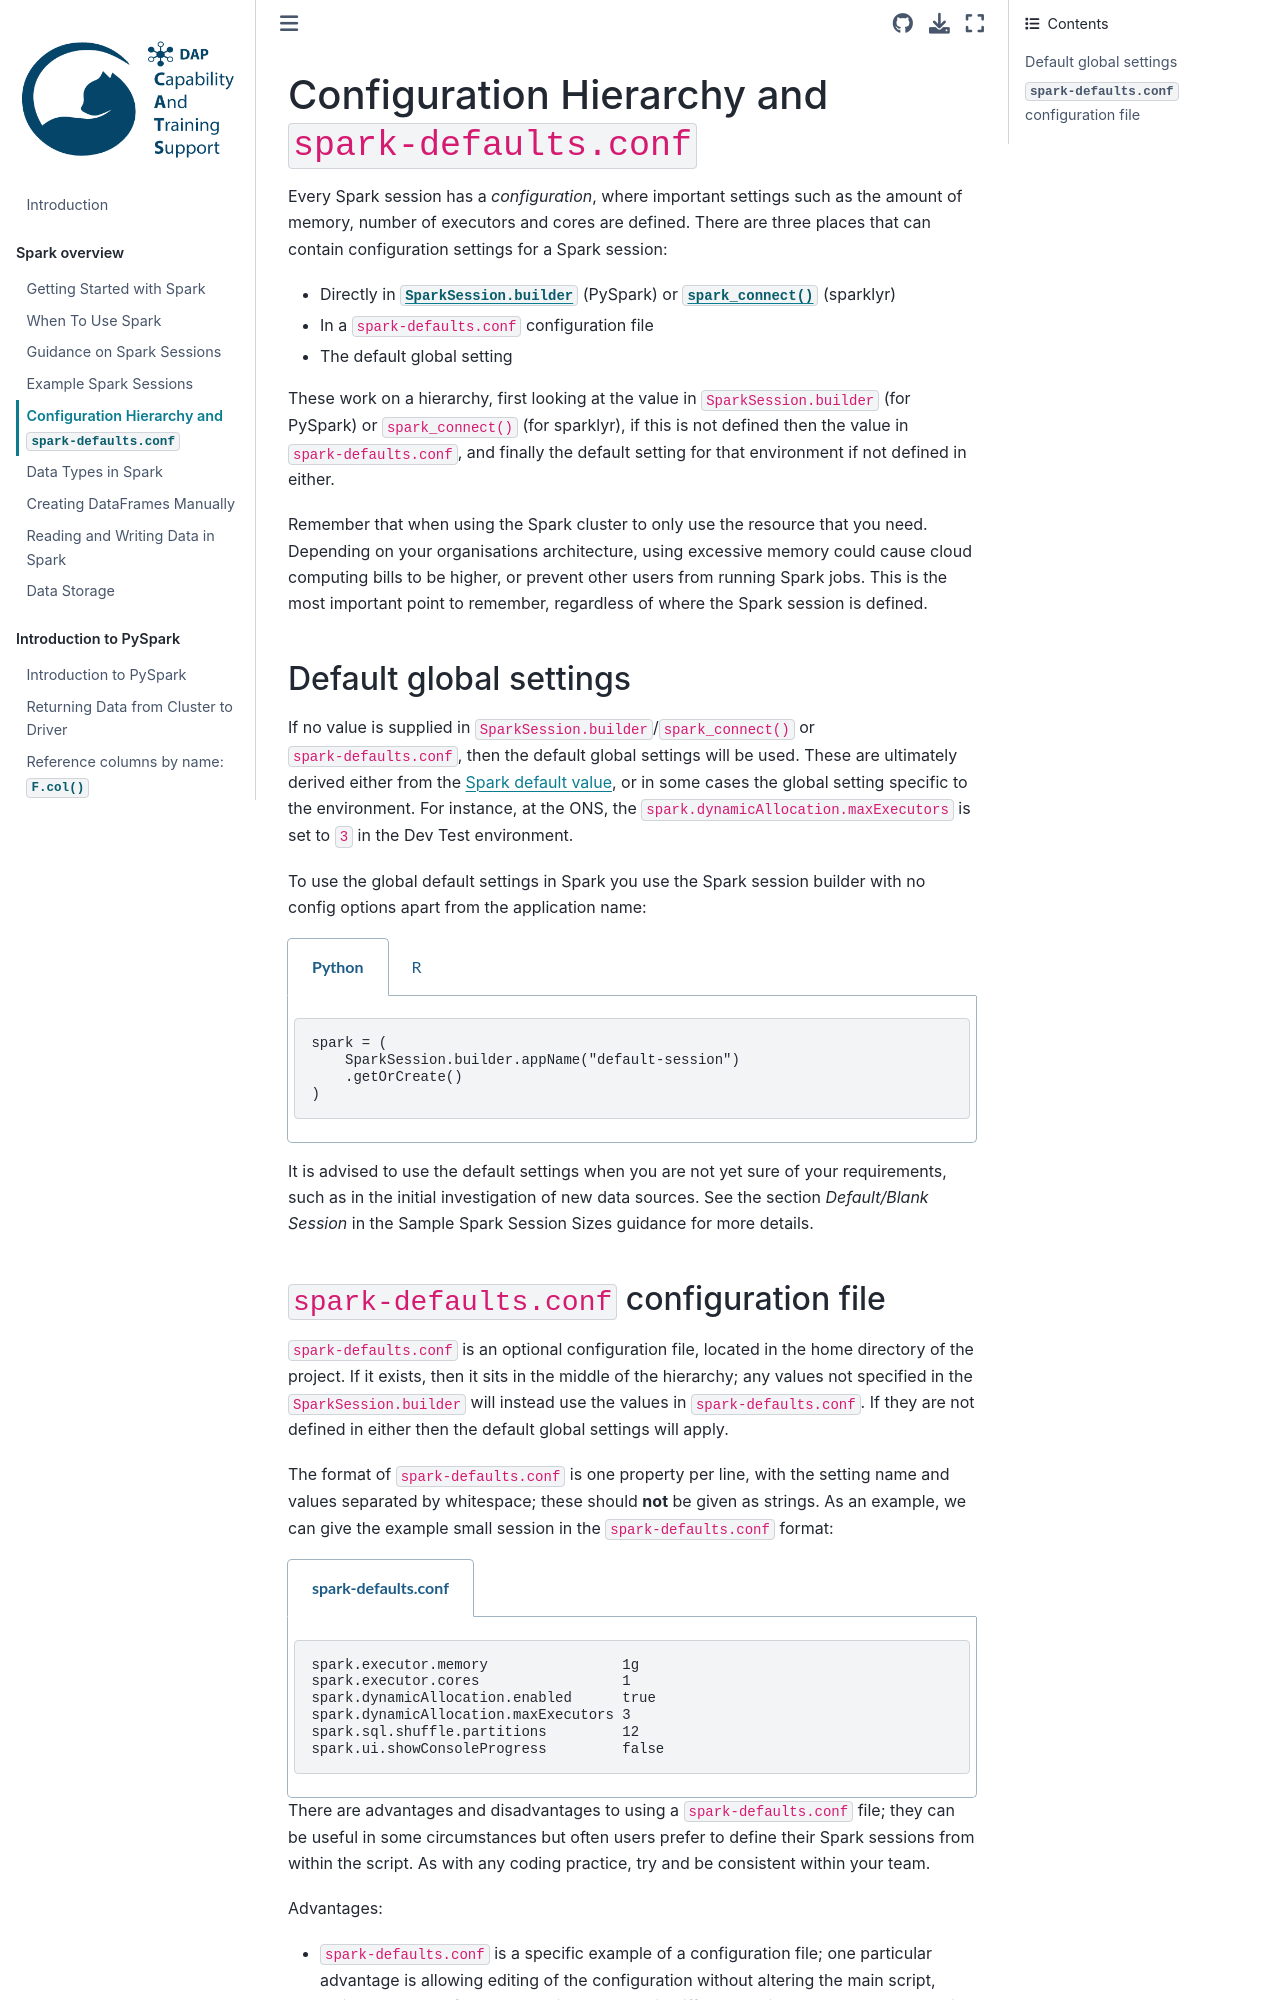

repository: best-practice-and-impact/ons-spark · page: spark-overview/spark-defaults.html · generator: jekyll

## Configuration Hierarchy and `spark-defaults.conf`

Every Spark session has a *configuration*, where important settings such as the amount of memory, number of executors and cores are defined. There are three places that can contain configuration settings for a Spark session:
- Directly in [`SparkSession.builder`](https://spark.apache.org/docs/latest/api/python/reference/pyspark.sql/api/pyspark.sql.SparkSession.html#pyspark.sql.SparkSession.builder) (PySpark) or [`spark_connect()`](https://spark.rstudio.com/packages/sparklyr/latest/reference/spark-connections.html) (sparklyr)
- In a `spark-defaults.conf` configuration file
- The default global setting

These work on a hierarchy, first looking at the value in `SparkSession.builder` (for PySpark) or `spark_connect()` (for sparklyr), if this is not defined then the value in `spark-defaults.conf`, and finally the default setting for that environment if not defined in either.

Remember that when using the Spark cluster to only use the resource that you need. Depending on your organisations architecture, using excessive memory could cause cloud computing bills to be higher, or prevent other users from running Spark jobs. This is the most important point to remember, regardless of where the Spark session is defined.

### Default global settings

If no value is supplied in `SparkSession.builder`/`spark_connect()` or `spark-defaults.conf`, then the default global settings will be used. These are ultimately derived either from the [Spark default value](https://spark.apache.org/docs/latest/configuration.html#available-properties), or in some cases the global setting specific to the environment. For instance, at the ONS, the `spark.dynamicAllocation.maxExecutors` is set to `3` in the Dev Test environment.

To use the global default settings in Spark you use the Spark session builder with no config options apart from the application name:

````{tabs}
```{code-tab} py
spark = (
    SparkSession.builder.appName("default-session")
    .getOrCreate()
)
```

```{code-tab} r R
default_config <- spark_config()

sc <- spark_connect(
  master = "yarn-client",
  app_name = "default-session",
  config = default_config)
```
````

It is advised to use the default settings when you are not yet sure of your requirements, such as in the initial investigation of new data sources. See the section *Default/Blank Session* in the Sample Spark Session Sizes guidance for more details.
